Dataset: dataset_cleaned (GitHub, elahemazloomian/traffic-vehicle-classification). Classes: ambulance, autobus, kamyun, kamyunet, minibus, savari, taxi, vanet.

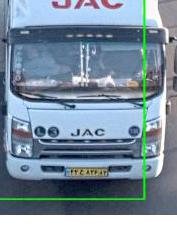
Label: kamyunet

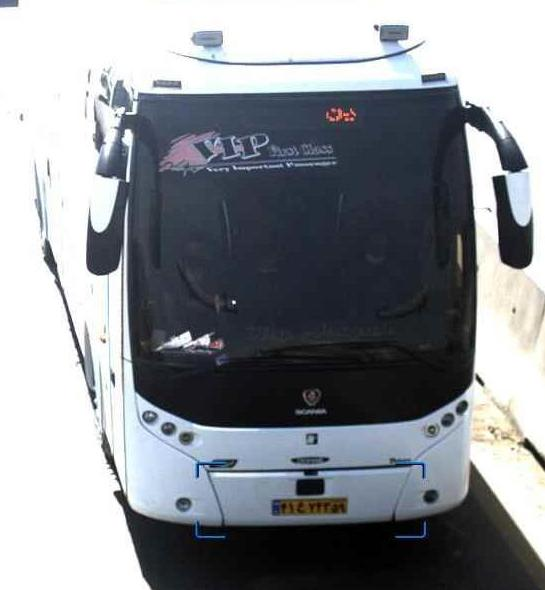
Label: autobus

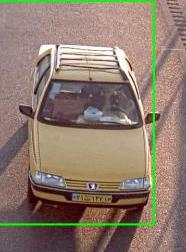
Label: taxi

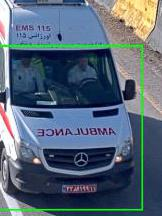
Label: ambulance

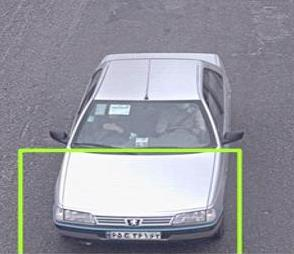
Label: savari

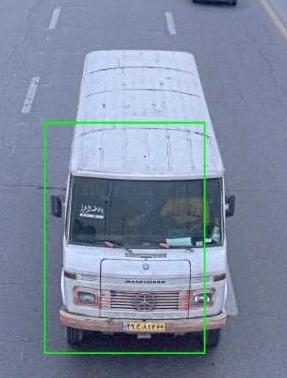
Label: minibus
